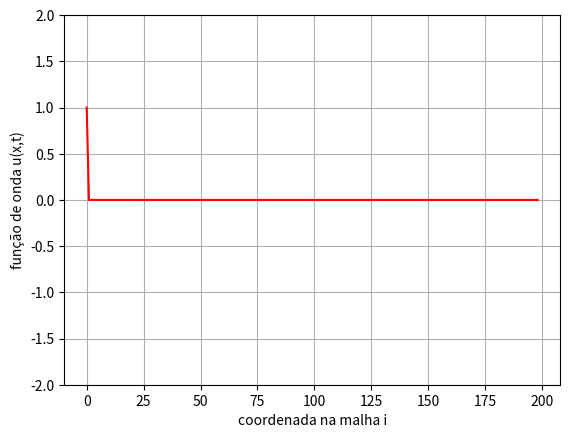

Recreate this plot in Python.
import matplotlib.pyplot as plt
import math
import numpy
import matplotlib.animation as animation
##### FONTES #####
def gauss_source(t): # EX 2.8
    return math.exp(-((t*S -40)**2)/200)

def step_source(t):  # EX 2.7
    if t >=0 and t <= 40:
        return 1
    else:
        return 0




def animate(n):
    U_plot1.set_ydata(U[n])
    return U_plot,

#### VARIÁVEIS ####
S = 0.5
kmax = 200
nmax = int(kmax/S)
U = numpy.zeros((nmax,kmax))

##### FDTD #####
U[0,0] = step_source(0)
for i in range(1,nmax-2):
    U[i][0] = step_source(i)    
    for k in range(1,kmax-2):
        U[i+1][k] = S**2*(U[i][k+1] -2*U[i][k] + U[i][k-1]) +2*U[i][k] - U[i-1][k]

##### GRÁFICO #####
figure, (U_plot) = plt.subplots(1,1)
U_plot.grid(True)
U_plot.set_ylim(-2,2)
U_plot.set_xlabel("coordenada na malha i")
U_plot.set_ylabel("função de onda u(x,t)")
U_plot1, = U_plot.plot(numpy.linspace(0,kmax-2,kmax),U[0],'r')
animation = animation.FuncAnimation(figure, func = animate, frames=numpy.arange(0, nmax, (int)(kmax/50)), interval = 100, repeat = False) # ajustar kmax/10 para ajustar velocidade
plt.show()